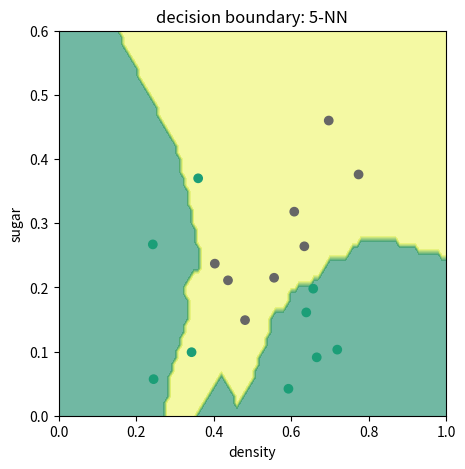

Recreate this plot in Python.
# 可以使用Bagging来提升k近邻分类器的性能，每次随机抽样出一个子样本，
# 并训练一个k近邻分类器，对测试样本进行分类。最终取最多的一种分类。
import numpy as np
import matplotlib.pyplot as plt



def knn(train, test, num):
    output = []
    m, n = len(train), len(test)
    for i in range(n):
        dist_ij = []
        for j in range(m):
            d = np.linalg.norm(test[i, :] - train[j, :-1])
            dist_ij.append((j, d))
        id_min = sorted(dist_ij, key=lambda x: x[1])[:num]
        rate = [train[i[0], -1] for i in id_min]
        if sum(rate) / num >= 0.5:
            output.append(1)
        else:
            output.append(0)
    return output

data = np.array([
    [0.697, 0.460, 1], [0.774, 0.376, 1], [0.634, 0.264, 1], [0.608, 0.318, 1], [0.556, 0.215, 1],
    [0.403, 0.237, 1], [0.481, 0.149, 1], [0.437, 0.211, 1], [0.666, 0.091, 0], [0.243, 0.267, 0],
    [0.245, 0.057, 0], [0.343, 0.099, 0], [0.639, 0.161, 0], [0.657, 0.198, 0], [0.360, 0.370, 0],
    [0.593, 0.042, 0], [0.719, 0.103, 0]])
X = data[:, 0:2]
Y = data[:, -1]
a = np.arange(0, 1.01, 0.01)
b = np.arange(0, 0.61, 0.01)
x, y = np.meshgrid(a, b)
k = 5#k近邻的数目
z = knn(data, np.c_[x.ravel(), y.ravel()], k)#训练
z = np.array(z).reshape(x.shape)#转换成数组
fig, ax = plt.subplots(1, 1, figsize=(5, 5))
ax.contourf(x, y, z, cmap=plt.cm.summer, alpha=.6)
label_map = {1: 'good', 0: 'bad'}
ax.scatter(data[:, 0], data[:, 1], c=data[:, 2], cmap=plt.cm.Dark2)
ax.set_xlim(0, 1)
ax.set_ylim(0, 0.6)
ax.set_ylabel('sugar')
ax.set_xlabel('density')
ax.set_title('decision boundary: %s-NN' % k)
plt.show()
